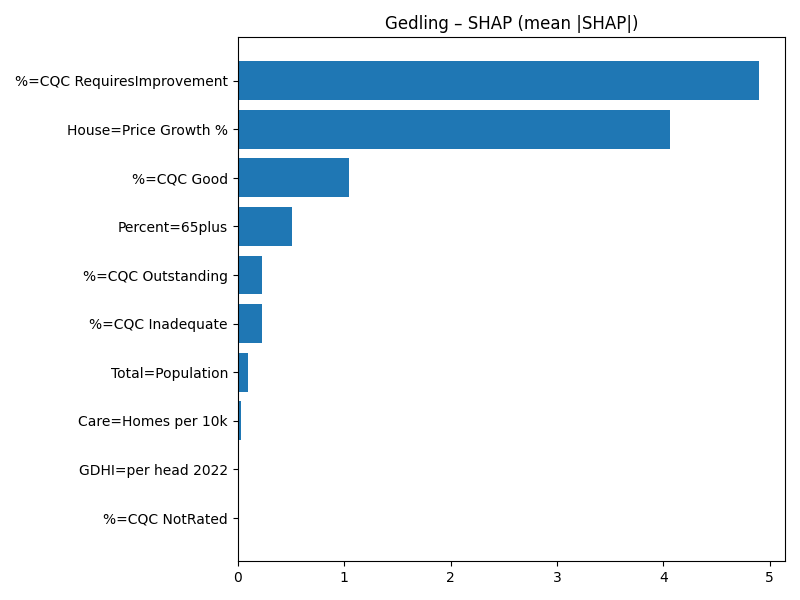

Source data for this figure (header and first rows):
Term, MeanAbsSHAP, MeanSignedSHAP
%=CQC RequiresImprovement, 4.899, -4.899
House=Price Growth %, 4.061, 4.061
%=CQC Good, 1.049, -1.049
Percent=65plus, 0.5055, 0.5055
%=CQC Outstanding, 0.2317, 0.2317
%=CQC Inadequate, 0.2284, -0.2284
Total=Population, 0.09358, 0.09358
Care=Homes per 10k, 0.0316, 0.0316
GDHI=per head 2022, 0.008519, -0.008519
%=CQC NotRated, 0.0, 0.0
